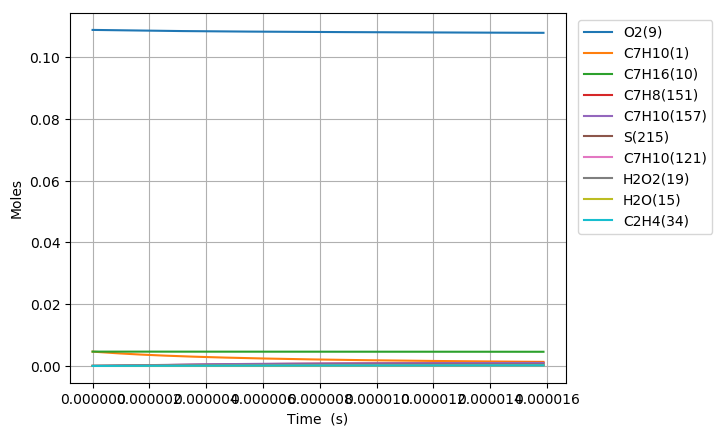

The data file committed next to this chart (first rows):
Time (s), Volume (m^3), H(11), O(12), OH(13), H2(14), H2O(15), Ar(16), He(17), HO2(18), H2O2(19), N2, Ne, C7H10(1), CO(2), CO2(3), CH4(4), C2H2(5), C4H4(6), C5H6(7), C5H5(8), O2(9), C7H16(10), C7H10(60)
0.0, 0.002839, 0.0, 0.0, 0.0, 0.0, 0.0, 0.0, 0.0, 0.0, 0.0, 0.8803, 0.0, 0.00463, 0.0, 0.0, 0.0, 0.0, 0.0, 0.0, 0.0, 0.1088, 0.00463, 0.0
1.4190321559454845e-18, 0.002839, 3.9221985804782069e-23, 2.2149739644076984e-35, 2.210368450769069e-35, 4.5037500587985531e-47, 6.4153591412360268e-46, 0.0, 0.0, 5.5469616767383392e-23, 9.1178413753793155e-38, 0.8803, 0.0, 0.00463, 2.9640243112154032e-110, 8.0518170809057972e-133, 0.0, 1.8491477366821421e-72, 0.0, 0.0, 0.0, 0.1088, 0.00463, 1.0490507548930502e-16
3.973290036647357e-18, 0.002839, 1.0982156037749578e-22, 1.3363521661305108e-34, 1.33506254550478e-34, 6.80606703144652e-46, 7.6163144169704309e-45, 0.0, 0.0, 1.553155267822757e-22, 5.5071941121184721e-37, 0.8803, 0.0, 0.00463, 6.6979556990404433e-108, 3.2831695352829855e-130, 0.0, 6.9734663049190508e-71, 0.0, 0.0, 0.0, 0.1088, 0.00463, 2.9373421136958473e-16
9.0818057980511e-18, 0.002839, 2.5102071001934702e-22, 6.4306999347920446e-34, 6.4277514736220645e-34, 7.3216562081273796e-45, 7.4777426893045182e-44, 0.0, 0.0, 3.5500974614642283e-22, 2.6514951490811818e-36, 0.8803, 0.0, 0.00463, 1.9942261004825241e-105, 1.9535275513329177e-127, 0.0, 2.6044255143740159e-69, 0.0, 0.0, 0.0, 0.1088, 0.00463, 6.7139248312826687e-16
1.9298837320858588e-17, 0.002839, 5.3341901128874458e-22, 2.8077951628415982e-33, 2.8071679522639864e-33, 6.7298632410536363e-44, 6.6139787580535034e-43, 0.0, 0.0, 7.5440778221180153e-22, 1.1579936253844997e-35, 0.8803, 0.0, 0.00463, 5.5341732407690756e-103, 1.0843774581270884e-124, 0.0, 9.0183316721144542e-68, 0.0, 0.0, 0.0, 0.1088, 0.00463, 1.426709026638122e-15
3.973290036647357e-17, 0.002839, 1.0982156217703199e-21, 1.1720670555424333e-32, 1.1719373710821462e-32, 5.7575393281104915e-43, 5.5594477160940704e-42, 0.0, 0.0, 1.5532422436880706e-21, 4.8345294237584384e-35, 0.8803, 0.0, 0.00463, 1.4741658675298388e-100, 5.7774591052957525e-122, 0.0, 2.9996466521145354e-66, 0.0, 0.0, 0.0, 0.1088, 0.00463, 2.9373421136277955e-15
8.060102645770353e-17, 0.002839, 2.2278088745045822e-21, 4.7880142286713446e-32, 4.7877466470490528e-32, 4.7604443160769303e-42, 4.55797120816282e-41, 0.0, 0.0, 3.1510647240012898e-21, 1.9751725137347038e-34, 0.8803, 0.0, 0.00463, 3.8465986450022838e-98, 3.0151884359784996e-119, 0.0, 9.7785429987642771e-65, 0.0, 0.0, 0.0, 0.1088, 0.00463, 5.9586082874869971e-15
1.6233727864016343e-16, 0.002839, 4.486995507057509e-21, 1.9353413537918072e-31, 1.9352838333091042e-31, 3.8711135160853448e-41, 3.6911634153747204e-40, 0.0, 0.0, 6.3473239139130437e-21, 7.9848483499939199e-34, 0.8803, 0.0, 0.00463, 9.9293622454622124e-96, 1.5566751614451744e-116, 0.0, 3.154327845967012e-63, 0.0, 0.0, 0.0, 0.1088, 0.00463, 1.2001140634724815e-14
3.258097830050833e-16, 0.002839, 9.0053692805006569e-21, 7.7818364684458652e-31, 7.7816921243009024e-31, 3.1221923387773854e-40, 2.9709697735392394e-39, 0.0, 0.0, 1.2742299209730204e-20, 3.211384318862088e-33, 0.8803, 0.0, 0.00463, 2.5463898913188775e-93, 7.9843042234069218e-114, 0.0, 1.0110042100924429e-61, 0.0, 0.0, 0.0, 0.1088, 0.00463, 2.4086205327278122e-14
6.52754791734923e-16, 0.002839, 1.8042118860734102e-20, 3.1208593849488768e-30, 3.1208077169485981e-30, 2.5079134646186717e-39, 2.3840169277941373e-38, 0.0, 0.0, 2.55420774567791e-20, 1.2884797694824966e-32, 0.8803, 0.0, 0.00463, 6.4936863624680251e-91, 4.0722858491808447e-111, 0.0, 3.2224245416047248e-60, 0.0, 0.0, 0.0, 0.1088, 0.00463, 4.8256334704695371e-14
1.3066448091946024e-15, 0.002839, 3.6115626154574495e-20, 1.2499802633692614e-29, 1.2499523902957295e-29, 2.010401396301605e-38, 1.910116721925997e-37, 0.0, 0.0, 5.1180944506153065e-20, 5.1652139667501181e-32, 0.8803, 0.0, 0.00463, 1.6437309952979676e-88, 2.0616457659358044e-108, 0.0, 1.0194915763587469e-58, 0.0, 0.0, 0.0, 0.1088, 0.00463, 9.6596593428772497e-14
2.6144248441139612e-15, 0.002839, 7.2262673275631617e-20, 5.0032735506899505e-29, 5.0030885228210467e-29, 1.6099491420784861e-37, 1.5292607685797604e-36, 0.0, 0.0, 1.0261592029907022e-19, 2.0710935245965433e-31, 0.8803, 0.0, 0.00463, 4.1083256490855424e-86, 1.0305975713350345e-105, 0.0, 3.1846034646451022e-57, 0.0, 0.0, 0.0, 0.1088, 0.00463, 1.9327711075389732e-13
5.229984913952679e-15, 0.002839, 1.4455689765031333e-19, 2.0020422089419781e-28, 2.0019194633085662e-28, 1.2886079557752307e-36, 1.2238913040297148e-35, 0.0, 0.0, 2.061148344532491e-19, 8.3163775334340783e-31, 0.8803, 0.0, 0.00463, 1.0033115087095526e-83, 5.0339677756921004e-103, 0.0, 9.7188069136891007e-56, 0.0, 0.0, 0.0, 0.1088, 0.00463, 3.8663814491202972e-13
7.845544983791396e-15, 0.002839, 2.1685125215662625e-19, 4.2548675991362165e-28, 4.2545521129361283e-28, 3.8260990334642547e-36, 3.4999455951979567e-35, 0.0, 0.0, 3.1024270697091962e-19, 1.7717101581212175e-30, 0.8803, 0.0, 0.00463, 7.3594680230101448e-83, 4.1883418872941471e-102, 0.0, 4.3536253432192409e-55, 0.0, 0.0, 0.0, 0.1088, 0.00463, 5.7999917857804545e-13
1.0461105053630114e-14, 0.002839, 2.8914573679363574e-19, 7.2588578640954822e-28, 7.2582578639005622e-28, 8.3375095510524863e-36, 7.3828899266829594e-35, 0.0, 0.0, 4.1499953365047446e-19, 3.0292568773946707e-30, 0.8803, 0.0, 0.00463, 3.186426675171405e-82, 2.0143037739706383e-101, 0.0, 1.275746886667554e-54, 0.0, 0.0, 0.0, 0.1088, 0.00463, 7.7336021175194496e-13
1.5692225193307548e-14, 0.002839, 4.3373501147353785e-19, 1.5029944919714167e-27, 1.5028598881080743e-27, 2.4203097745422841e-35, 2.0166592605558468e-34, 0.0, 0.0, 6.259892908992104e-19, 6.2954523585491755e-30, 0.8803, 0.0, 0.00463, 2.422425415648911e-81, 1.8079339576831008e-100, 0.0, 5.4258528606283876e-54, 0.0, 0.0, 0.0, 0.1088, 0.00463, 1.1600822769447793e-12
2.0923345332984983e-14, 0.002839, 5.7832476468267802e-19, 2.556378450128885e-27, 2.5561507196614637e-27, 5.2931660828522354e-35, 4.2197746048034297e-34, 0.0, 0.0, 8.3929190206564832e-19, 1.074519318820422e-29, 0.8803, 0.0, 0.00463, 9.9823578064708272e-81, 8.2175641257362179e-100, 0.0, 1.5464300425867487e-53, 0.0, 0.0, 0.0, 0.1088, 0.00463, 1.5468043403279311e-12
2.6154465472662418e-14, 0.002839, 7.2291503059550011e-19, 3.9058079248837435e-27, 3.9054927507754014e-27, 9.930958382347713e-35, 7.6823529361733077e-34, 0.0, 0.0, 1.0550725429890059e-18, 1.6475930952068094e-29, 0.8803, 0.0, 0.00463, 3.3132114725613393e-80, 2.9885299100437161e-99, 0.0, 3.6730207711420956e-53, 0.0, 0.0, 0.0, 0.1088, 0.00463, 1.9335264017721417e-12
3.661670575201729e-14, 0.002839, 1.0120971326953357e-18, 7.5116453851897102e-27, 7.5115262916709527e-27, 2.7173727421124313e-34, 2.0286744806548514e-33, 0.0, 0.0, 1.4942233801662958e-18, 3.1948366541777237e-29, 0.8803, 0.0, 0.00463, 5.137317424312535e-79, 7.2519011376869711e-98, 0.0, 1.7546562227478385e-52, 0.0, 0.0, 0.0, 0.1088, 0.00463, 2.706970518721969e-12
5.754118631072702e-14, 0.002839, 1.5904675793390883e-18, 1.8330449045755171e-26, 1.8336264247098993e-26, 1.0792192863081733e-33, 7.8482031396225379e-33, 0.0, 0.0, 2.4026965264873959e-18, 7.9338342127980074e-29, 0.8803, 0.0, 0.00463, 2.8069469632829806e-77, 7.5856883964375585e-96, 0.0, 1.5934652130681615e-51, 0.0, 0.0, 0.0, 0.1088, 0.00463, 4.2538587290126664e-12
7.637321881356579e-14, 0.002839, 2.1110081036251954e-18, 3.2184511606721125e-26, 3.2207659434221296e-26, 2.4844285680859849e-33, 1.7927450088215343e-32, 0.0, 0.0, 3.2547465189570491e-18, 1.4126966569111995e-28, 0.8803, 0.0, 0.00463, 1.5283127411916362e-76, 4.6108712928916455e-95, 0.0, 5.2841958618645942e-51, 0.0, 0.0, 0.0, 0.1088, 0.00463, 5.6460580913369096e-12
9.520525131640456e-14, 0.002839, 2.6315553734958094e-18, 4.9940322204861141e-26, 5.0003177210545732e-26, 4.7575322416699412e-33, 3.4208184124862451e-32, 0.0, 0.0, 4.1393999584115147e-18, 2.2223552919455193e-28, 0.8803, 0.0, 0.00463, 6.3577824553936181e-76, 2.2056276656339553e-94, 0.0, 1.3532914351148121e-50, 0.0, 0.0, 0.0, 0.1088, 0.00463, 7.0382574281474098e-12
1.140372838192433e-13, 0.002839, 3.1521093881332913e-18, 7.1599515123577853e-26, 7.1737075868097427e-26, 8.0982983417288758e-33, 5.8128210929772629e-32, 0.0, 0.0, 5.0566529672149116e-18, 3.229208391569433e-28, 0.8803, 0.0, 0.00463, 2.024057573948917e-75, 7.8519379449657279e-94, 0.0, 2.9064373457368734e-50, 0.0, 0.0, 0.0, 0.1088, 0.00463, 8.4304567394462341e-12
1.3286931632208208e-13, 0.002839, 3.6726701470083001e-18, 9.7163981970284044e-26, 9.7427348950310502e-26, 1.2715339838650144e-32, 9.1195092910453791e-32, 0.0, 0.0, 6.0065030557478492e-18, 4.4404209867009651e-28, 0.8803, 0.0, 0.00463, 5.4360197328456515e-75, 2.3240303457373872e-93, 0.0, 5.5476824202353147e-50, 0.0, 0.0, 0.0, 0.1088, 0.00463, 9.8226560252343237e-12
1.705333813277596e-13, 0.002839, 4.7138118961822578e-18, 1.6001587381362417e-25, 1.6075759276398016e-25, 2.6527591049968187e-32, 1.902250458518248e-31, 0.0, 0.0, 8.0039884445207115e-18, 7.5017082371909023e-28, 0.8803, 0.0, 0.00463, 2.7894695880587026e-74, 1.4208716065279906e-92, 0.0, 1.5803504047785719e-49, 0.0, 0.0, 0.0, 0.1088, 0.00463, 1.2607054520279396e-11
2.0819744633343715e-13, 0.002839, 5.7549806181315794e-18, 2.3851187033773224e-25, 2.4018959350410722e-25, 4.7863234985844661e-32, 3.4350136074392248e-31, 0.0, 0.0, 1.0131842574553768e-17, 1.146367267200574e-27, 0.8803, 0.0, 0.00463, 1.0021985972617299e-73, 5.7620253133676646e-92, 0.0, 3.6374153252933685e-49, 0.0, 0.0, 0.0, 0.1088, 0.00463, 1.5391452913285193e-11
2.4586151133911465e-13, 0.002839, 6.7961763100683981e-18, 3.3266884316068863e-25, 3.359772122729708e-25, 7.8484339681501031e-32, 5.6406957021278976e-31, 0.0, 0.0, 1.2390052252742229e-17, 1.6387067859905481e-27, 0.8803, 0.0, 0.00463, 2.9597937672574931e-73, 1.8925401274558342e-91, 0.0, 7.3053011447697122e-49, 0.0, 0.0, 0.0, 0.1088, 0.00463, 1.8175851204253574e-11
2.8916666287863083e-13, 0.002839, 7.9933490661100102e-18, 4.6030458676201361e-25, 4.6674551040573843e-25, 1.2739638260891028e-31, 9.1776806149800946e-31, 0.0, 0.0, 1.5147570688210044e-17, 2.3313118933120165e-27, 0.8803, 0.0, 0.00463, 9.3532603474999823e-73, 6.9607365994197779e-91, 0.0, 1.4527992295563522e-48, 0.0, 0.0, 0.0, 0.1088, 0.00463, 2.1377279015324168e-11
3.32471814418147e-13, 0.002839, 9.1905574691095145e-18, 6.0869036305759727e-25, 6.200972749875589e-25, 1.934156953620073e-31, 1.3974369640518345e-30, 0.0, 0.0, 1.8077383543415783e-17, 3.1677294632915444e-27, 0.8803, 0.0, 0.00463, 2.5252313619586094e-72, 2.1351777015479037e-90, 0.0, 2.6227974279064471e-48, 0.0, 0.0, 0.0, 0.1088, 0.00463, 2.4578706691506135e-11
3.757769659576632e-13, 0.002839, 1.0387801515524479e-17, 7.7785066667829787e-25, 7.9664307575764869e-25, 2.7909058684850272e-31, 2.0232526734869194e-30, 0.0, 0.0, 2.1179473382390336e-17, 4.1567949002244439e-27, 0.8803, 0.0, 0.00463, 6.0167313744735624e-72, 5.6795096049234769e-90, 0.0, 4.3952138526650989e-48, 0.0, 0.0, 0.0, 0.1088, 0.00463, 2.7780134232801046e-11
4.1908211749717935e-13, 0.002839, 1.1585081201892313e-17, 9.6781000644646258e-25, 9.9707374388787458e-25, 3.8697224695881186e-31, 2.8160008948300835e-30, 0.0, 0.0, 2.4453822919181448e-17, 5.3073704260798754e-27, 0.8803, 0.0, 0.00463, 1.3025247863217074e-71, 1.3563185456409884e-89, 0.0, 6.9492178828902916e-48, 0.0, 0.0, 0.0, 0.1088, 0.00463, 3.0981561639210393e-11
4.623872690366956e-13, 0.002839, 1.2782396524832123e-17, 1.1785929206974964e-24, 1.2221577091192542e-24, 5.196159271410534e-31, 3.7971511677706399e-30, 0.0, 0.0, 2.7900415035555607e-17, 6.6283489593675658e-27, 0.8803, 0.0, 0.00463, 2.6134799829744585e-71, 2.9753461714732175e-89, 0.0, 1.0488243182596391e-47, 0.0, 0.0, 0.0, 0.1088, 0.00463, 3.4182988910735591e-11
5.489975721157279e-13, 0.002839, 1.5177134067300699e-17, 1.6627276256809725e-24, 1.749705884256753e-24, 8.6941453136670388e-31, 6.4141450531340911e-30, 0.0, 0.0, 3.5310259429972441e-17, 9.8171789764790654e-27, 0.8803, 0.0, 0.00463, 8.8803697610761286e-71, 1.196044433603807e-88, 0.0, 2.1448178070397888e-47, 0.0, 0.0, 0.0, 0.1088, 0.00463, 4.0585843049138758e-11
6.356078751947603e-13, 0.002839, 1.757201411752554e-17, 2.2304511062804854e-24, 2.3868869842806499e-24, 1.348948906564216e-30, 1.0061589354673449e-29, 0.0, 0.0, 4.3408873284071945e-17, 1.3794826982537149e-26, 0.8803, 0.0, 0.00463, 2.5168571642336894e-70, 3.9045835941957286e-88, 0.0, 3.937939249737256e-47, 0.0, 0.0, 0.0, 0.1088, 0.00463, 4.6988696648020162e-11
7.222181782737926e-13, 0.002839, 1.9967036651374005e-17, 2.8819595171629993e-24, 3.1424035754719892e-24, 1.9786794218598079e-30, 1.4941272876191713e-29, 0.0, 0.0, 5.2196126213089103e-17, 1.8633089438548464e-26, 0.8803, 0.0, 0.00463, 6.228553005925883e-70, 1.0915091234042761e-87, 0.0, 6.6767782073608505e-47, 0.0, 0.0, 0.0, 0.1088, 0.00463, 5.339154970738825e-11
8.08828481352825e-13, 0.002839, 2.2362201645908367e-17, 3.6174487972070393e-24, 4.0259919040085432e-24, 2.7790599001907107e-30, 2.1271274150449195e-29, 0.0, 0.0, 6.1671890565641327e-17, 2.4403998292359247e-26, 0.8803, 0.0, 0.00463, 1.3891436434226105e-69, 2.7119625539339262e-87, 0.0, 1.0647641261147295e-46, 0.0, 0.0, 0.0, 0.1088, 0.00463, 5.9794402227250453e-11
8.954387844318573e-13, 0.002839, 2.4757509079318927e-17, 4.4371146933267838e-24, 5.0483699690364029e-24, 3.7705404323707456e-30, 2.928779167224448e-29, 0.0, 0.0, 7.183604126184308e-17, 3.1179829582129579e-26, 0.8803, 0.0, 0.00463, 2.8535942785138111e-69, 6.1417660758803541e-87, 0.0, 1.6174500758280638e-46, 0.0, 0.0, 0.0, 0.1088, 0.00463, 6.619725420761337e-11
9.820490875108898e-13, 0.002839, 2.7152958930870092e-17, 5.3411527837150632e-24, 6.2211950688677184e-24, 4.9735700639968147e-30, 3.924686798754778e-29, 0.0, 0.0, 8.2688455665228727e-17, 3.9033112786305499e-26, 0.8803, 0.0, 0.00463, 5.4828836752776858e-69, 1.2902223389895789e-86, 0.0, 2.3619106915577815e-46, 0.0, 0.0, 0.0, 0.1088, 0.00463, 7.260010564848281e-11
1e-12, 0.002839, 2.7649459372183537e-17, 5.5390980548038399e-24, 6.4842378918790598e-24, 5.2512597755359623e-30, 4.1579149648053877e-29, 0.0, 0.0, 8.5023831495225448e-17, 4.0802283673825272e-26, 0.8803, 0.0, 0.00463, 6.231883743230939e-69, 1.4924491468283279e-86, 0.0, 2.5438099384999017e-46, 0.0, 0.0, 0.0, 0.1088, 0.00463, 7.3927165085570602e-11
1.0686593905899221e-12, 0.002839, 2.9548551180855371e-17, 6.3297584811587554e-24, 7.5570257611513825e-24, 6.408597339960192e-30, 5.1425871478598504e-29, 0.0, 0.0, 9.4229013483395469e-17, 4.8036632564152845e-26, 0.8803, 0.0, 0.00463, 9.960226151965989e-69, 2.5432020265813144e-86, 0.0, 3.3381051616773803e-46, 0.0, 0.0, 0.0, 0.1088, 0.00463, 7.9002956549863878e-11
1.1552696936689545e-12, 0.002839, 3.1944285810540171e-17, 7.4031270281190932e-24, 9.0692722874335231e-24, 8.09607002626334e-30, 6.6125314889942288e-29, 0.0, 0.0, 1.0645759664414819e-16, 5.8263427149981897e-26, 0.8803, 0.0, 0.00463, 1.7265463027781922e-68, 4.7560849626372708e-86, 0.0, 4.5897775180653424e-46, 0.0, 0.0, 0.0, 0.1088, 0.00463, 8.5405806911761098e-11
1.2418799967479868e-12, 0.002839, 3.4340162802114507e-17, 8.5614534918880756e-24, 1.0772155884516231e-23, 1.0056434789587154e-29, 8.3670284059200729e-29, 0.0, 0.0, 1.1937408919265259e-16, 6.9786786418609358e-26, 0.8803, 0.0, 0.00463, 2.8757713885021261e-68, 8.5053194814274735e-86, 0.0, 6.164452393140252e-46, 0.0, 0.0, 0.0, 0.1088, 0.00463, 9.180865673417849e-11
1.3284902998270192e-12, 0.002839, 3.6736182138649225e-17, 9.8049327631592972e-24, 1.2680671595612575e-23, 1.2310137215201184e-29, 1.0441174682290046e-28, 0.0, 0.0, 1.3297837719446911e-16, 8.2680251179345494e-26, 0.8803, 0.0, 0.00463, 4.6272418606965491e-68, 1.46309394432307e-85, 0.0, 8.1134307677636592e-46, 0.0, 0.0, 0.0, 0.1088, 0.00463, 9.8211506017119543e-11
1.4151006029060515e-12, 0.002839, 3.9132343804054103e-17, 1.1133759557744443e-23, 1.4810553227382684e-23, 1.4877622145020392e-29, 1.2872782282626789e-28, 0.0, 0.0, 1.4727034864208036e-16, 9.7017613755851178e-26, 0.8803, 0.0, 0.00463, 7.223302651777297e-68, 2.4323624372217484e-85, 0.0, 1.0491787990187188e-45, 0.0, 0.0, 0.0, 0.1088, 0.00463, 1.0461435476058736e-10
1.5883212090641162e-12, 0.002839, 4.3925094061058032e-17, 1.4048233713464127e-23, 1.9800833029564263e-23, 2.1035716910084927e-29, 1.8973985531267995e-28, 0.0, 0.0, 1.7791690292400369e-16, 1.3032046242515668e-25, 0.8803, 0.0, 0.00463, 1.6297619623341031e-67, 6.1662571833226672e-85, 0.0, 1.6775810551425057e-45, 0.0, 0.0, 0.0, 0.1088, 0.00463, 1.1742005062911393e-10
1.761541815222181e-12, 0.002839, 4.8718413459636043e-17, 1.7306430222189127e-23, 2.5882339882354523e-23, 2.8694272244957573e-29, 2.7032231845476179e-28, 0.0, 0.0, 2.1131289108286761e-16, 1.7029071436386142e-25, 0.8803, 0.0, 0.00463, 3.3757232627209954e-67, 1.4184687045505299e-84, 0.0, 2.5532574111642394e-45, 0.0, 0.0, 0.0, 0.1088, 0.00463, 1.3022574433977656e-10
1.934762421380246e-12, 0.002839, 5.3512301897232835e-17, 2.0909900579203235e-23, 3.3204145870006766e-23, 3.8016841559237461e-29, 3.7460269576555727e-28, 0.0, 0.0, 2.4745747748070406e-16, 2.1752778616348549e-25, 0.8803, 0.0, 0.00463, 6.5221391276733747e-67, 3.0138032143578219e-84, 0.0, 3.7338444783345067e-45, 0.0, 0.0, 0.0, 0.1088, 0.00463, 1.4303143589258954e-10
2.1079830275383105e-12, 0.002839, 5.8306759281172474e-17, 2.4860193510281404e-23, 4.1924165538864877e-23, 4.9166981850259608e-29, 5.0725284323475081e-28, 0.0, 0.0, 2.8634984946193837e-16, 2.72635126516732e-25, 0.8803, 0.0, 0.00463, 1.1896137730346946e-66, 5.9955596431657669e-84, 0.0, 5.2830047126258236e-45, 0.0, 0.0, 0.0, 0.1088, 0.00463, 1.55837125287564e-10
2.2812036336963752e-12, 0.002839, 6.3101785527714337e-17, 2.9158854977018959e-23, 5.2208368781561132e-23, 6.2308257211460575e-29, 6.7351849678614276e-28, 0.0, 0.0, 3.2798921526201756e-16, 3.3622021584834943e-25, 0.8803, 0.0, 0.00463, 2.0673294848030425e-66, 1.1286227307593319e-83, 0.0, 7.270421111954906e-45, 0.0, 0.0, 0.0, 0.1088, 0.00463, 1.6864281252470875e-10
2.45442423985444e-12, 0.002839, 6.7897380561193547e-17, 3.3807428186212638e-23, 6.4230067064918835e-23, 7.7604242351198566e-29, 8.7924638932053196e-28, 0.0, 0.0, 3.7237480210113767e-16, 4.0889456742575347e-25, 0.8803, 0.0, 0.00463, 3.4475646459807292e-66, 2.026942034598614e-83, 0.0, 9.771792407801271e-45, 0.0, 0.0, 0.0, 0.1088, 0.00463, 1.8144849760403066e-10
2.6276448460125046e-12, 0.002839, 7.2693544313235649e-17, 3.8807453597132434e-23, 7.8169264034805642e-23, 9.5218525533446082e-29, 1.130909258015467e-27, 0.0, 0.0, 4.1950585444483898e-16, 4.9127372757690172e-25, 0.8803, 0.0, 0.00463, 5.5485395404251493e-66, 3.4956250037653772e-83, 0.0, 1.2868828526688721e-44, 0.0, 0.0, 0.0, 0.1088, 0.00463, 1.9425418052553512e-10
2.8008654521705693e-12, 0.002839, 7.749027672204786e-17, 4.4160468925777099e-23, 9.4212071703133013e-23, 1.1531471084920096e-28, 1.4356286525698206e-27, 0.0, 0.0, 4.6938163243435114e-16, 5.8397727448009326e-25, 0.8803, 0.0, 0.00463, 8.6575458027236774e-66, 5.8192102382489038e-83, 0.0, 1.6649246008096551e-44, 0.0, 0.0, 0.0, 0.1088, 0.00463, 2.0705986128922639e-10
2.974086058328634e-12, 0.002839, 8.2287577731783204e-17, 4.9868009148879934e-23, 1.1255018992323059e-22, 1.3805642013053254e-28, 1.8011956205531705e-27, 0.0, 0.0, 5.2200141047838029e-16, 6.8762881653770671e-25, 0.8803, 0.0, 0.00463, 1.3145787313983677e-65, 9.3909745870409394e-83, 0.0, 2.120676335180661e-44, 0.0, 0.0, 0.0, 0.1088, 0.00463, 2.1986553989510786e-10
3.1473066644866987e-12, 0.002839, 8.708544729196808e-17, 5.5931606509287526e-23, 1.3338044080935367e-22, 1.6360729473026929e-28, 2.2360895828202219e-27, 0.0, 0.0, 5.7736447598410453e-16, 8.0285599105313075e-25, 0.8803, 0.0, 0.00463, 1.9485087317360074e-65, 1.4743480712577426e-82, 0.0, 2.6641096434046817e-44, 0.0, 0.0, 0.0, 0.1088, 0.00463, 2.3267121634318228e-10
3.3205272706447634e-12, 0.002839, 9.1883885356983082e-17, 6.2352790521999042e-23, 1.5690434973630432e-22, 1.9213099714337794e-28, 2.7494957018053473e-27, 0.0, 0.0, 6.354701282068758e-16, 9.3029046302398768e-25, 0.8803, 0.0, 0.00463, 2.8266533297729814e-65, 2.2584983203204827e-82, 0.0, 3.3057954058961486e-44, 0.0, 0.0, 0.0, 0.1088, 0.00463, 2.4547689063345183e-10
3.493747876802828e-12, 0.002839, 9.6682891885592969e-17, 6.9133087979749783e-23, 1.8332776828104499e-22, 2.2379121238170743e-28, 3.3513208979451252e-27, 0.0, 0.0, 6.9631767720761183e-16, 1.0705679236293972e-24, 0.8803, 0.0, 0.00463, 4.0221134216560666e-65, 3.3842344893760992e-82, 0.0, 4.056903359769394e-44, 0.0, 0.0, 0.0, 0.1088, 0.00463, 2.5828256276591825e-10
3.666968482960893e-12, 0.002839, 1.0148246684052175e-16, 7.6274022958028e-23, 2.1286053655686163e-22, 2.5875164910723928e-28, 4.052208594493126e-27, 0.0, 0.0, 7.5990644291129936e-16, 1.2243280883448319e-24, 0.8803, 0.0, 0.00463, 5.6242566208714972e-65, 4.9711146018019506e-82, 0.0, 4.9292016655528899e-44, 0.0, 0.0, 0.0, 0.1088, 0.00463, 2.7108823274058282e-10
3.8401890891189575e-12, 0.002839, 1.0628261018806991e-16, 8.3777116820042126e-23, 2.4571618181281334e-22, 2.9717604059770162e-28, 4.8635522990848879e-27, 0.0, 0.0, 8.2623575425817065e-16, 1.3922146948853004e-24, 0.8803, 0.0, 0.00463, 7.7412078121259028e-65, 7.1713693409639088e-82, 0.0, 5.9350564760266163e-44, 0.0, 0.0, 0.0, 0.1088, 0.00463, 2.8389390055744709e-10
4.013409695277022e-12, 0.002839, 1.1108332189776888e-16, 9.1643888221912876e-23, 2.8211164929055532e-22, 3.3922814559717892e-28, 5.7975081656305414e-27, 0.0, 0.0, 8.9530494843717866e-16, 1.5748755011101386e-24, 0.8803, 0.0, 0.00463, 1.0502562168175774e-64, 1.0176565684724896e-81, 0.0, 7.0874315094252145e-44, 0.0, 0.0, 0.0, 0.1088, 0.00463, 2.9669956621651167e-10
4.186630301435087e-12, 0.002839, 1.1588460194206849e-16, 9.9875853117949384e-23, 3.2226706165792957e-22, 3.850717490577107e-28, 6.8670066666553337e-27, 0.0, 0.0, 9.6711337019253258e-16, 1.7729622828588827e-24, 0.8803, 0.0, 0.00463, 1.4062326694310851e-64, 1.4225207912557415e-81, 0.0, 8.3998876279242788e-44, 0.0, 0.0, 0.0, 0.1088, 0.00463, 3.0950522971777761e-10
... 632 more rows
